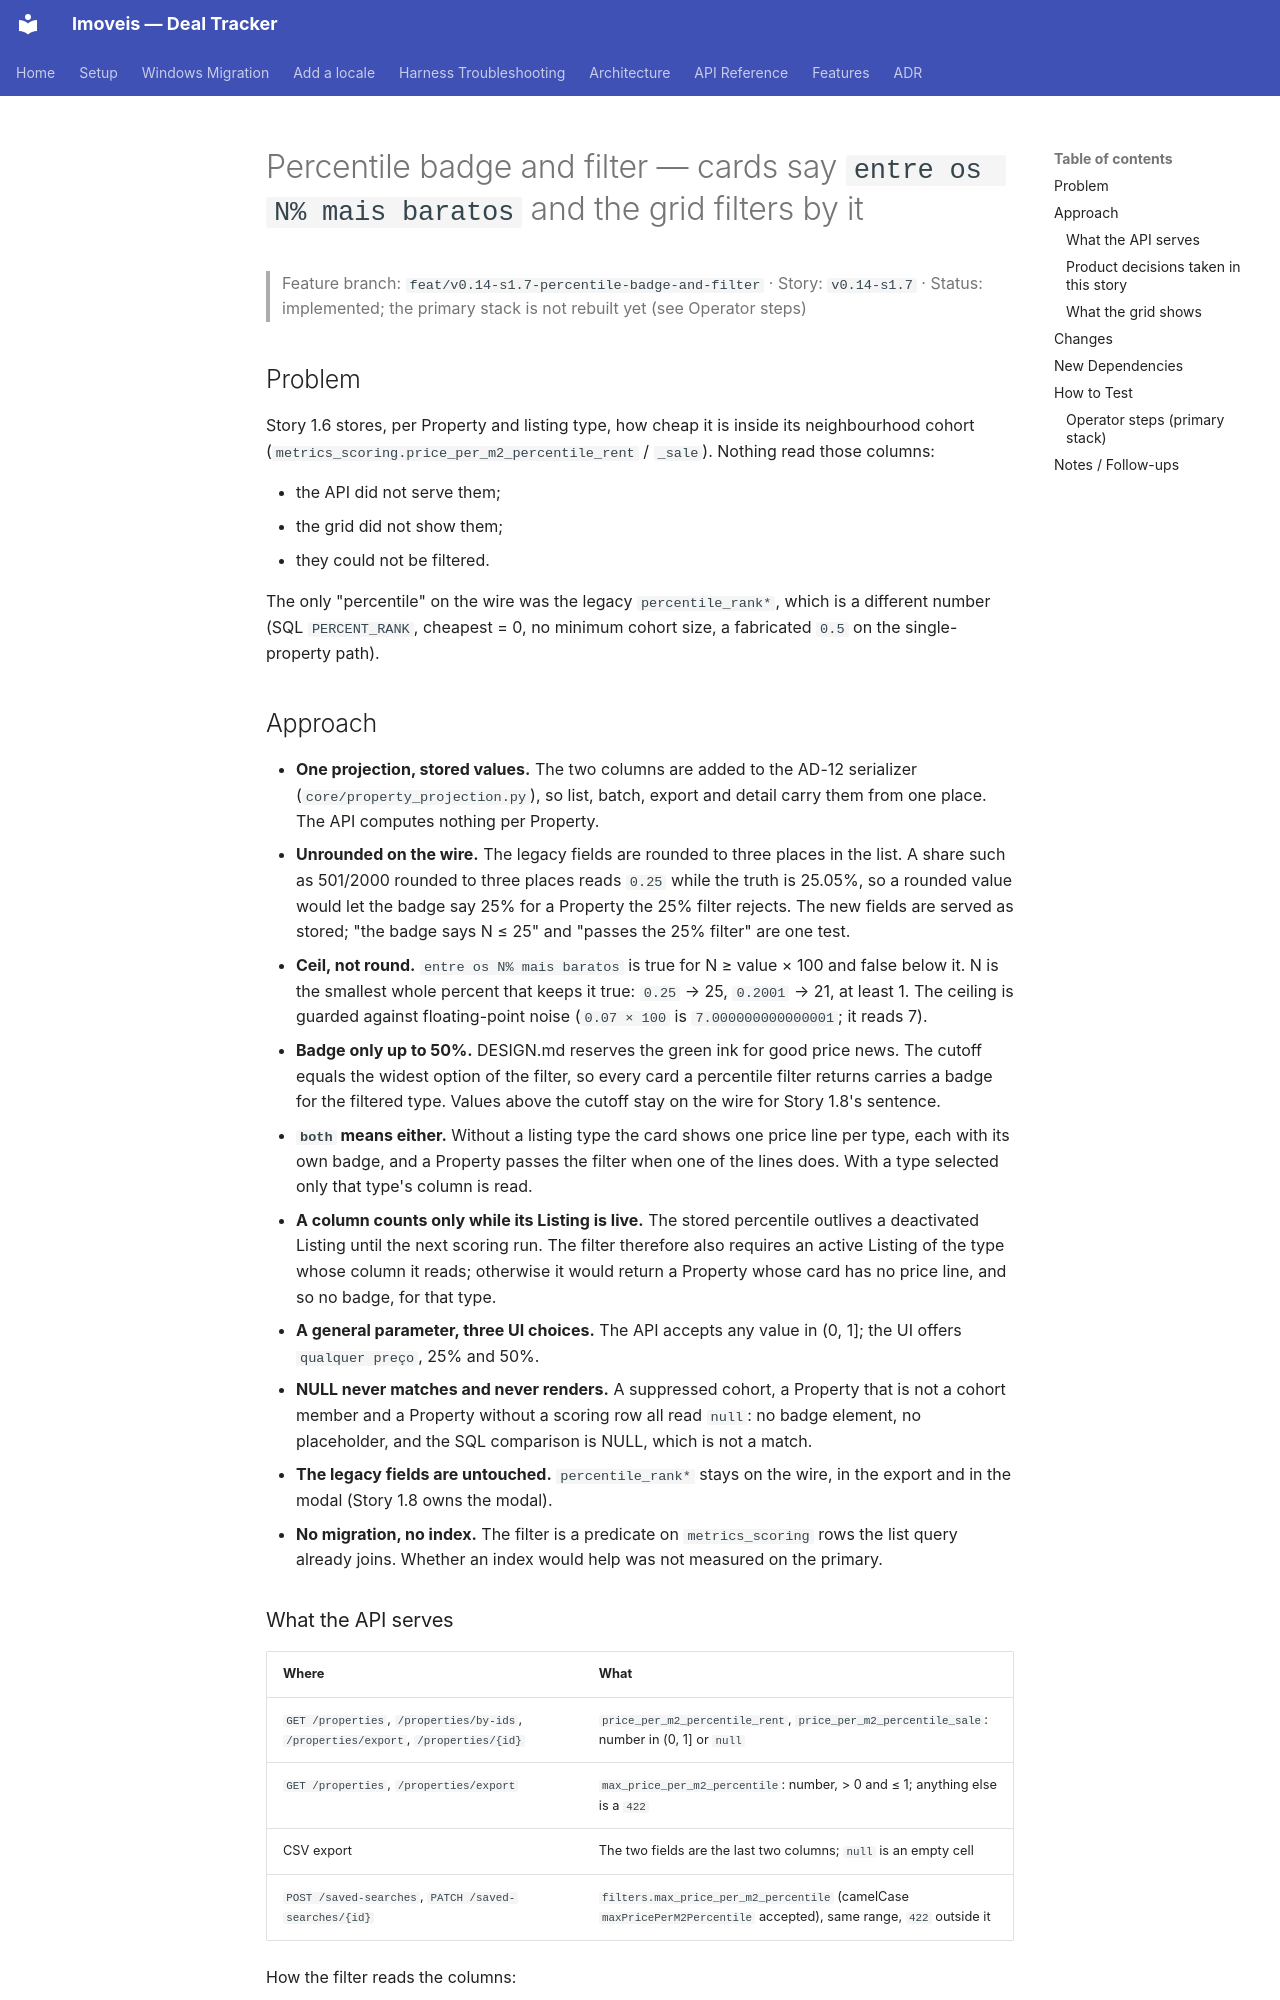

repository: felipelrib/imoveis · page: features/v0.14-s1.7-percentile-badge-and-filter/index.html · generator: mkdocs

# Percentile badge and filter — cards say `entre os N% mais baratos` and the grid filters by it

> Feature branch: `feat/v0.14-s1.7-percentile-badge-and-filter` · Story: `v0.14-s1.7` · Status: implemented; the primary stack is not rebuilt yet (see Operator steps)

## Problem

Story 1.6 stores, per Property and listing type, how cheap it is inside its neighbourhood cohort (`metrics_scoring.price_per_m2_percentile_rent` / `_sale`). Nothing read those columns:

- the API did not serve them;
- the grid did not show them;
- they could not be filtered.

The only "percentile" on the wire was the legacy `percentile_rank*`, which is a different number (SQL `PERCENT_RANK`, cheapest = 0, no minimum cohort size, a fabricated `0.5` on the single-property path).

## Approach

- **One projection, stored values.** The two columns are added to the AD-12 serializer (`core/property_projection.py`), so list, batch, export and detail carry them from one place. The API computes nothing per Property.
- **Unrounded on the wire.** The legacy fields are rounded to three places in the list. A share such as 501/2000 rounded to three places reads `0.25` while the truth is 25.05%, so a rounded value would let the badge say 25% for a Property the 25% filter rejects. The new fields are served as stored; "the badge says N ≤ 25" and "passes the 25% filter" are one test.
- **Ceil, not round.** `entre os N% mais baratos` is true for N ≥ value × 100 and false below it. N is the smallest whole percent that keeps it true: `0.25` → 25, `0.2001` → 21, at least 1. The ceiling is guarded against floating-point noise (`0.07 × 100` is `7.000000000000001`; it reads 7).
- **Badge only up to 50%.** DESIGN.md reserves the green ink for good price news. The cutoff equals the widest option of the filter, so every card a percentile filter returns carries a badge for the filtered type. Values above the cutoff stay on the wire for Story 1.8's sentence.
- **`both` means either.** Without a listing type the card shows one price line per type, each with its own badge, and a Property passes the filter when one of the lines does. With a type selected only that type's column is read.
- **A column counts only while its Listing is live.** The stored percentile outlives a deactivated Listing until the next scoring run. The filter therefore also requires an active Listing of the type whose column it reads; otherwise it would return a Property whose card has no price line, and so no badge, for that type.
- **A general parameter, three UI choices.** The API accepts any value in (0, 1]; the UI offers `qualquer preço`, 25% and 50%.
- **NULL never matches and never renders.** A suppressed cohort, a Property that is not a cohort member and a Property without a scoring row all read `null`: no badge element, no placeholder, and the SQL comparison is NULL, which is not a match.
- **The legacy fields are untouched.** `percentile_rank*` stays on the wire, in the export and in the modal (Story 1.8 owns the modal).
- **No migration, no index.** The filter is a predicate on `metrics_scoring` rows the list query already joins. Whether an index would help was not measured on the primary.

### What the API serves

| Where | What |
|---|---|
| `GET /properties`, `/properties/by-ids`, `/properties/export`, `/properties/{id}` | `price_per_m2_percentile_rent`, `price_per_m2_percentile_sale`: number in (0, 1] or `null` |
| `GET /properties`, `/properties/export` | `max_price_per_m2_percentile`: number, > 0 and ≤ 1; anything else is a `422` |
| CSV export | The two fields are the last two columns; `null` is an empty cell |
| `POST /saved-searches`, `PATCH /saved-searches/{id}` | `filters.max_price_per_m2_percentile` (camelCase `maxPricePerM2Percentile` accepted), same range, `422` outside it |

How the filter reads the columns:

| `listing_type` | Keeps a Property when |
|---|---|
| `rent` | `price_per_m2_percentile_rent <= value` and the Property has an active rent Listing |
| `sale` | `price_per_m2_percentile_sale <= value` and the Property has an active sale Listing |
| `both` or absent | either of the two rows above |

The SQL is static text; the value is a bound parameter (BIN-135).
